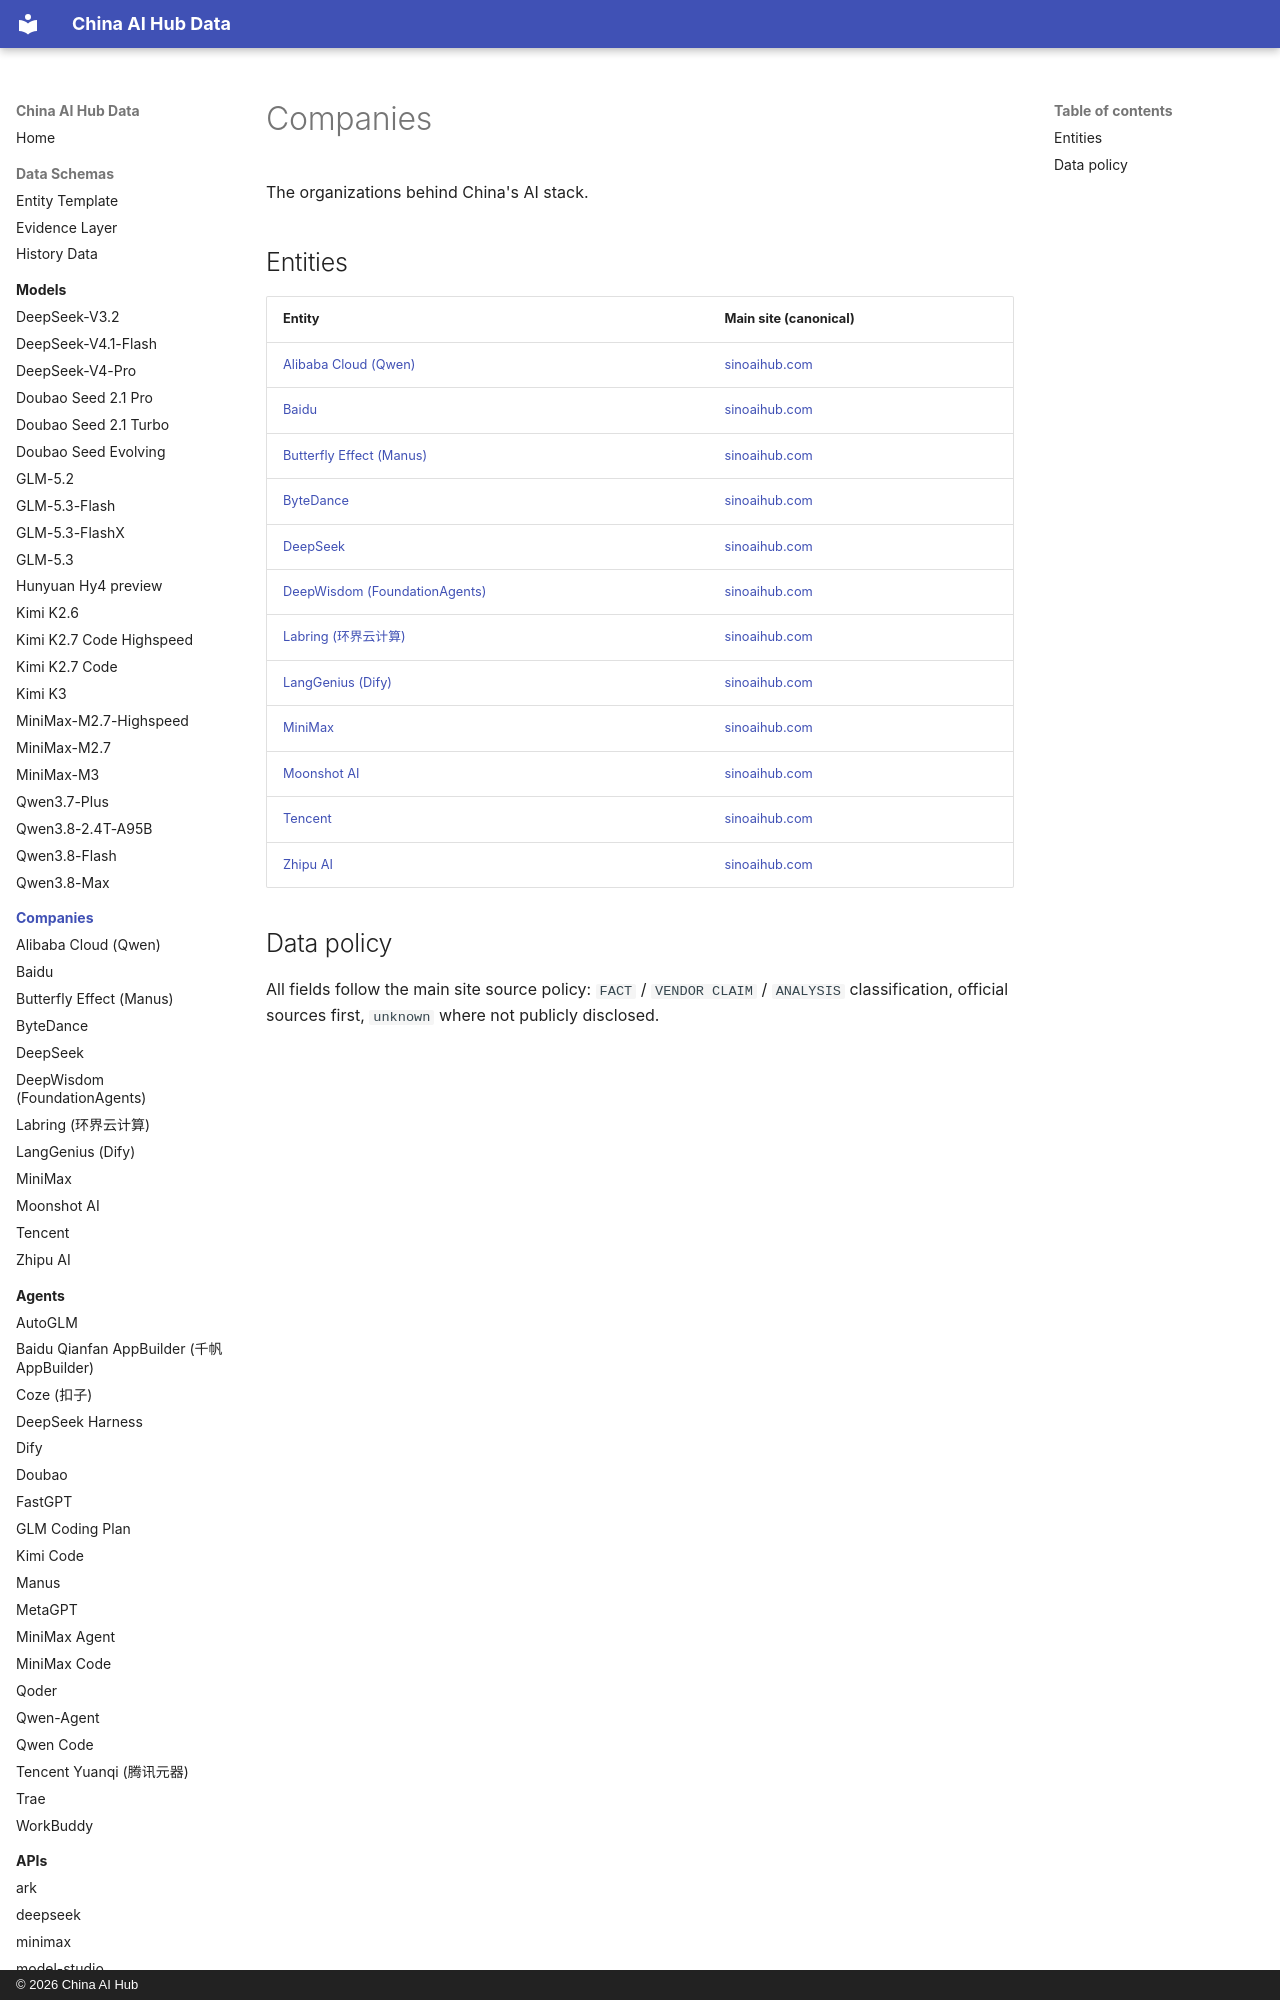

repository: martinxionbiotech-max/china-ai-hub-data · page: companies/index.html · generator: mkdocs · copyright: © 2026 China AI Hub

# Companies

The organizations behind China's AI stack.

## Entities

| Entity | Main site (canonical) |
|---|---|
| [Alibaba Cloud (Qwen)](alibaba-cloud.md) | [sinoaihub.com](https://sinoaihub.com/companies/alibaba-cloud) |
| [Baidu](baidu.md) | [sinoaihub.com](https://sinoaihub.com/companies/baidu) |
| [Butterfly Effect (Manus)](butterfly-effect.md) | [sinoaihub.com](https://sinoaihub.com/companies/butterfly-effect) |
| [ByteDance](bytedance.md) | [sinoaihub.com](https://sinoaihub.com/companies/bytedance) |
| [DeepSeek](deepseek.md) | [sinoaihub.com](https://sinoaihub.com/companies/deepseek) |
| [DeepWisdom (FoundationAgents)](deepwisdom.md) | [sinoaihub.com](https://sinoaihub.com/companies/deepwisdom) |
| [Labring (环界云计算)](labring.md) | [sinoaihub.com](https://sinoaihub.com/companies/labring) |
| [LangGenius (Dify)](langgenius.md) | [sinoaihub.com](https://sinoaihub.com/companies/langgenius) |
| [MiniMax](minimax.md) | [sinoaihub.com](https://sinoaihub.com/companies/minimax) |
| [Moonshot AI](moonshot-ai.md
